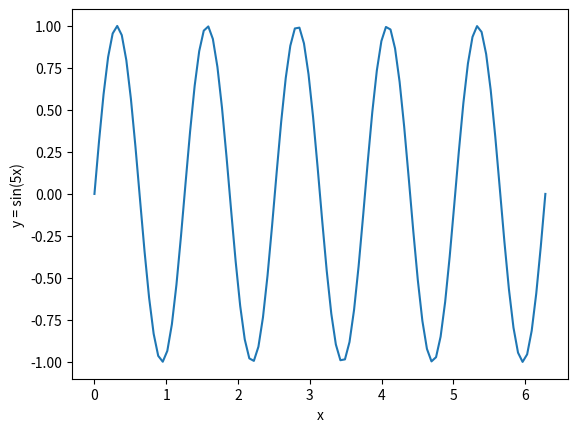

Reproduce this figure in Python.


import numpy as  np
import matplotlib.pyplot as plt


npoints=100
x = np.linspace(0.,2*np.pi,npoints)
y = np.sin(5 * x)

plt.plot(x, y)                     # x-values first, then y-values
plt.ylim([-1.1, 1.1])                # call the function, do NOT assign
plt.xlabel('x')                    # call the function, do NOT assign
plt.ylabel('y = sin(5x)')          # call the function
plt.savefig('Live-Demo#2.png', facecolor='red')  # save before show
plt.show()
